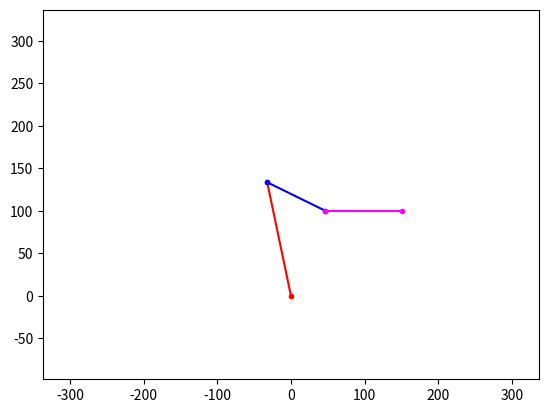

Here is the Python script that generated this plot:
# This file contains all the math used for all the files.
# This will also return a single plot containing one arm given parameters.
import numpy as np
import matplotlib.pyplot as plt
import time
    
def main():
    TARGET = [150,100]
    TABLE = -98.08
    L1 = 137.4
    L2 = 85.8
    L3 = 103.3
    HAND_THETA = 0

    t0 = time.time()
    sigma = calculate_arm_angles(TARGET, L1, L2, L3, HAND_THETA, TABLE)
    t1 = time.time()
    print(t1-t0)

    plot_arm(L1, L2, L3, sigma)
    print(*sigma, sep=", ") 

    plt.xlim(-(L1+L2+L3+10), L1+L2+L3+10)
    plt.ylim(TABLE, L1+L2+L3+10)
    plt.show()


def calculate_arm_angles(target, L1, L2, L3, theta3, table):
    theta3 = np.radians(theta3)
    target = target.copy()
    target[0] -= L3*np.cos(theta3)
    target[1] -= L3*np.sin(theta3)
    theta = np.zeros(3)
    r_target = np.linalg.norm(target)
    theta_target = np.atan(target[1] / target[0])

    theta[1] = np.arccos((L1**2 + L2**2 - r_target**2) / (2*L1*L2))          # LAW OF COS
    theta[0] = np.arcsin(np.sin(theta[1]) / r_target * L2) + theta_target    # LAW OF SIN
    theta[0] = np.real(theta[0])
    theta[1] = np.real(theta[1] - np.pi) * -1
    theta[2] = np.real(theta[0] - theta[1] - theta3 - np.pi/2) * -1

    if target[0] <= 0:
        theta[0] += np.pi
        theta[2] += np.pi
    if theta[2] >= 2*np.pi:
        theta[2] -= 2*np.pi

    if not is_valid(theta,L1,L2,L3, table):
        raise ValueError

    return np.degrees(theta)


def is_valid(theta,L1,L2,L3,table):
    foot_length = 116.46
    foot_height = 15.2
    inner_hub_radius = 45
    inner_hub_height = 27

    if np.isnan(theta[0]) or np.isnan(theta[1]) or np.isnan(theta[2]):
        return False

    if theta[0] > np.pi or theta[0] < 0:
        return False
    
    if theta[1] >= np.pi or theta[1] < 0:
        return False
    
    if theta[2] > np.pi or theta[2] < 0:
        return False
    
    x1 = L1*np.cos(theta[0])
    y1 = L1*np.sin(theta[0])

    x2 = L2*np.cos(theta[0]-theta[1])
    y2 = L2*np.sin(theta[0]-theta[1])

    x3 = L3*np.cos(theta[0]-theta[1]+theta[2]-np.pi/2)
    y3 = L3*np.sin(theta[0]-theta[1]+theta[2]-np.pi/2)
    
    v1 = [0,0]
    v2 = [x1,y1]
    v3 = [x1+x2,y1+y2]
    v4 = [x1+x2+x3,y1+y2+y3]

    a = (v4[0]-v3[0])*(v3[1]-v1[1])-(v4[1]-v3[1])*(v3[0]-v1[0])
    b = (v4[0]-v3[0])*(v2[1]-v1[1])-(v4[1]-v3[1])*(v2[0]-v1[0])
    c = (v2[0]-v2[0])*(v3[1]-v1[1])-(v2[1]-v1[1])*(v3[0]-v1[0])

    if b == 0 or (a == 0 and b == 0):
        return False
    
    alpha = a/b
    beta = c/b

    if alpha >= -0.1 and alpha <= 1.1 and beta >= -0.1 and beta <= 1.1:
        return False
    
    if v4[1] <= table or v3[1] <= table or v2[1] <= table:
        return False
    
    if v4[0] <= foot_length and v4[0] >= -foot_length and v4[1] <= table + foot_height:
        return False
    
    if v4[0] <= inner_hub_radius and v4[0] >= -inner_hub_radius and v4[1] <= inner_hub_height:
        return False
    
    if v4[0] <= 0 and v4[0] >= -150 and v4[1] <= 10:
        return False

    return True


def plot_arm(L1, L2, L3, theta):
    theta = np.radians(theta)

    x1 = L1*np.cos(theta[0])
    y1 = L1*np.sin(theta[0])

    x2 = L2*np.cos(theta[0]-theta[1])
    y2 = L2*np.sin(theta[0]-theta[1])

    x3 = L3*np.cos(theta[0]-theta[1]+theta[2]-np.pi/2)
    y3 = L3*np.sin(theta[0]-theta[1]+theta[2]-np.pi/2)

    plt.plot([0,x1], [0,y1], marker=".", color="red")
    plt.plot([x1,x1+x2], [y1,y1+y2], marker=".", color="blue")
    plt.plot([x1+x2, x1+x2+x3], [y1+y2, y1+y2+y3], marker=".", color="magenta")


if __name__ == "__main__":
    main()

    